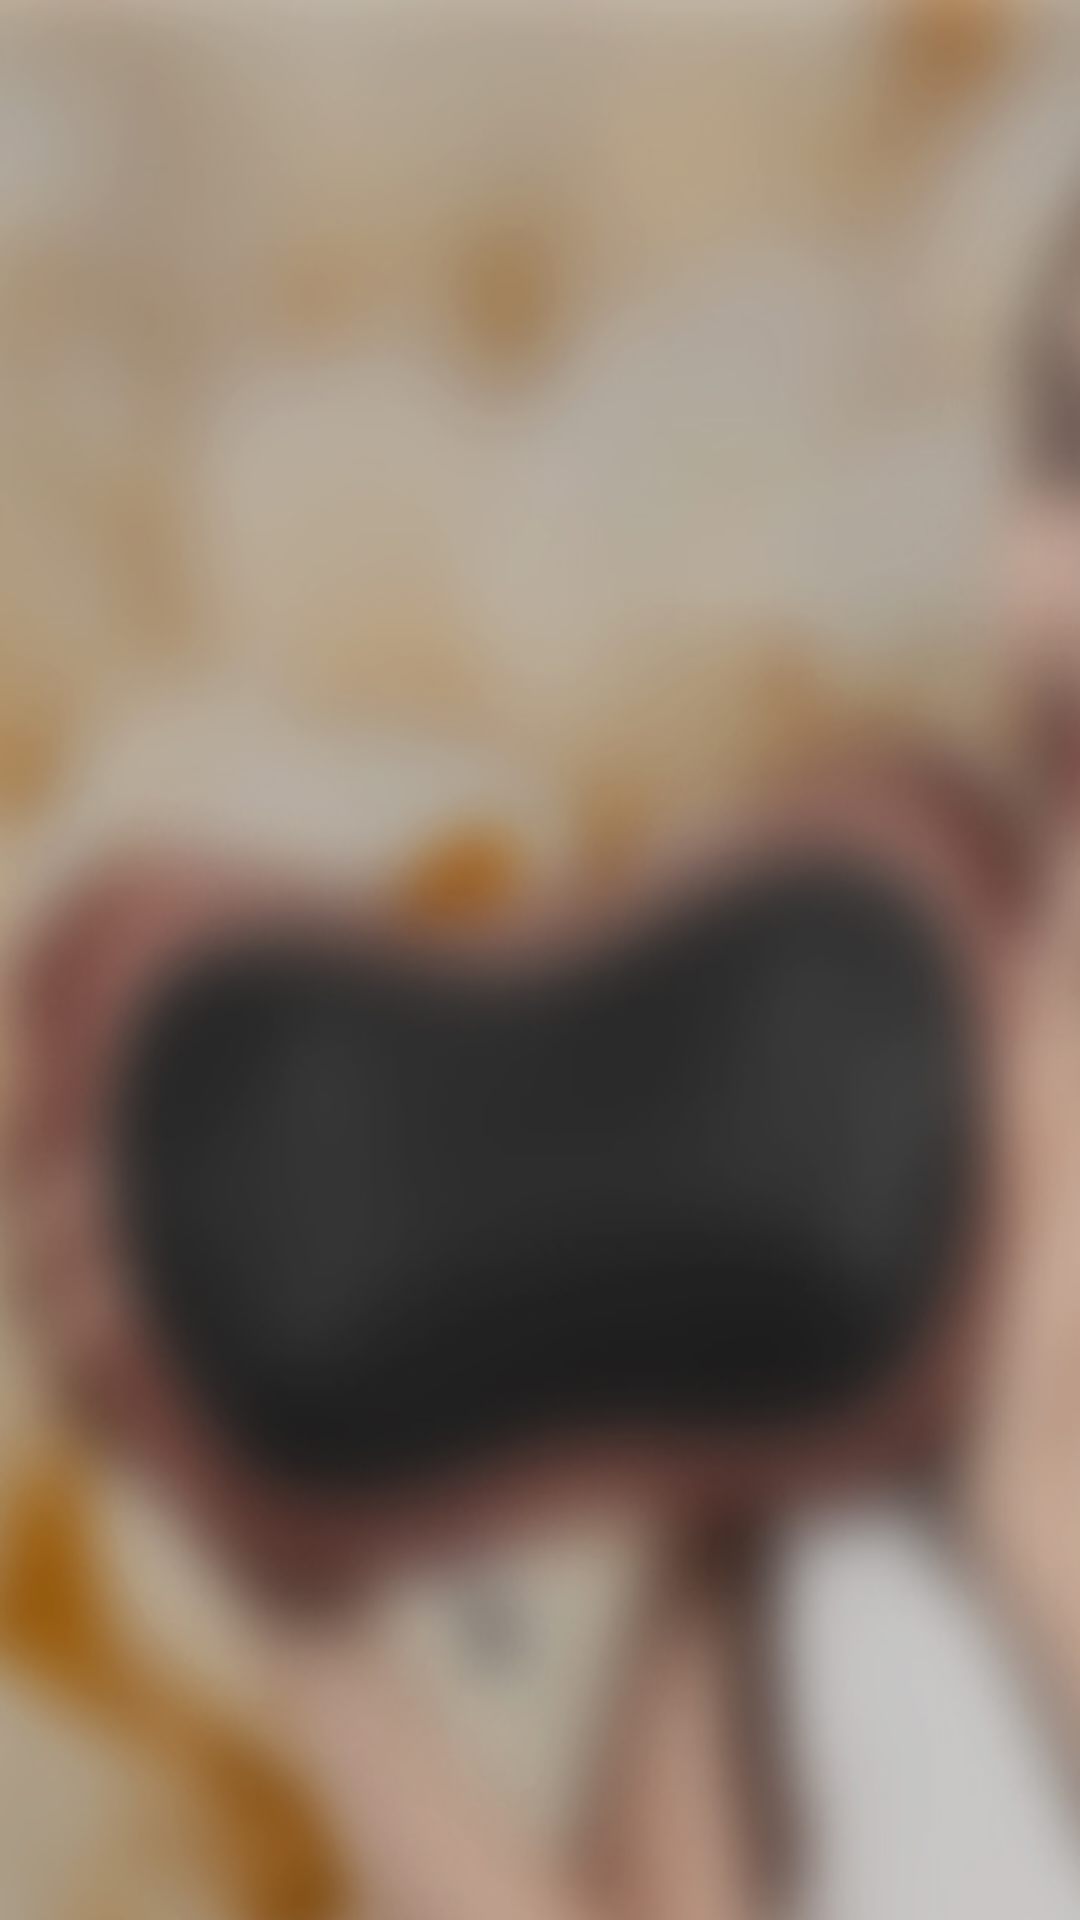

Reconstruct the res/layout file that produces this screen, plus the resources it refers to.
<!-- AndroidManifest.xml: application theme AppTheme -->
<!-- res/layout/activity_agreement.xml -->
<?xml version="1.0" encoding="utf-8"?>
<layout xmlns:android="http://schemas.android.com/apk/res/android"
    xmlns:binding="http://schemas.android.com/apk/res-auto">

        <LinearLayout
            android:layout_width="match_parent"
            android:layout_height="match_parent"
            android:layout_centerInParent="true"
            android:background="@mipmap/mainbackground"
            android:gravity="center|top"
            android:padding="@dimen/margin_normal"
            android:orientation="vertical">




        </LinearLayout>

</layout>
<!-- resources referenced by this layout -->
<resources>
  <dimen name="margin_normal">20.0dip</dimen>
  <!-- mipmap mainbackground: png bitmap (mipmap-xxhdpi, 120506 bytes) -->
  <style name="AppTheme" parent="Theme.AppCompat.Light.DarkActionBar">
          
          <item name="windowActionBar">false</item>
          
          <item name="windowNoTitle">true</item>
          
          <item name="colorPrimary">@color/colorPrimary</item>
          
          <item name="colorPrimaryDark">@color/colorPrimaryDark</item>
          
          <item name="colorAccent">@color/colorPrimaryDark</item>
          <item name="android:windowBackground">@color/white</item>
      </style>
  <color name="colorPrimary">#3F51B5</color>
  <color name="colorPrimaryDark">#303F9F</color>
  <color name="white">#FFFFFFFF</color>
</resources>
